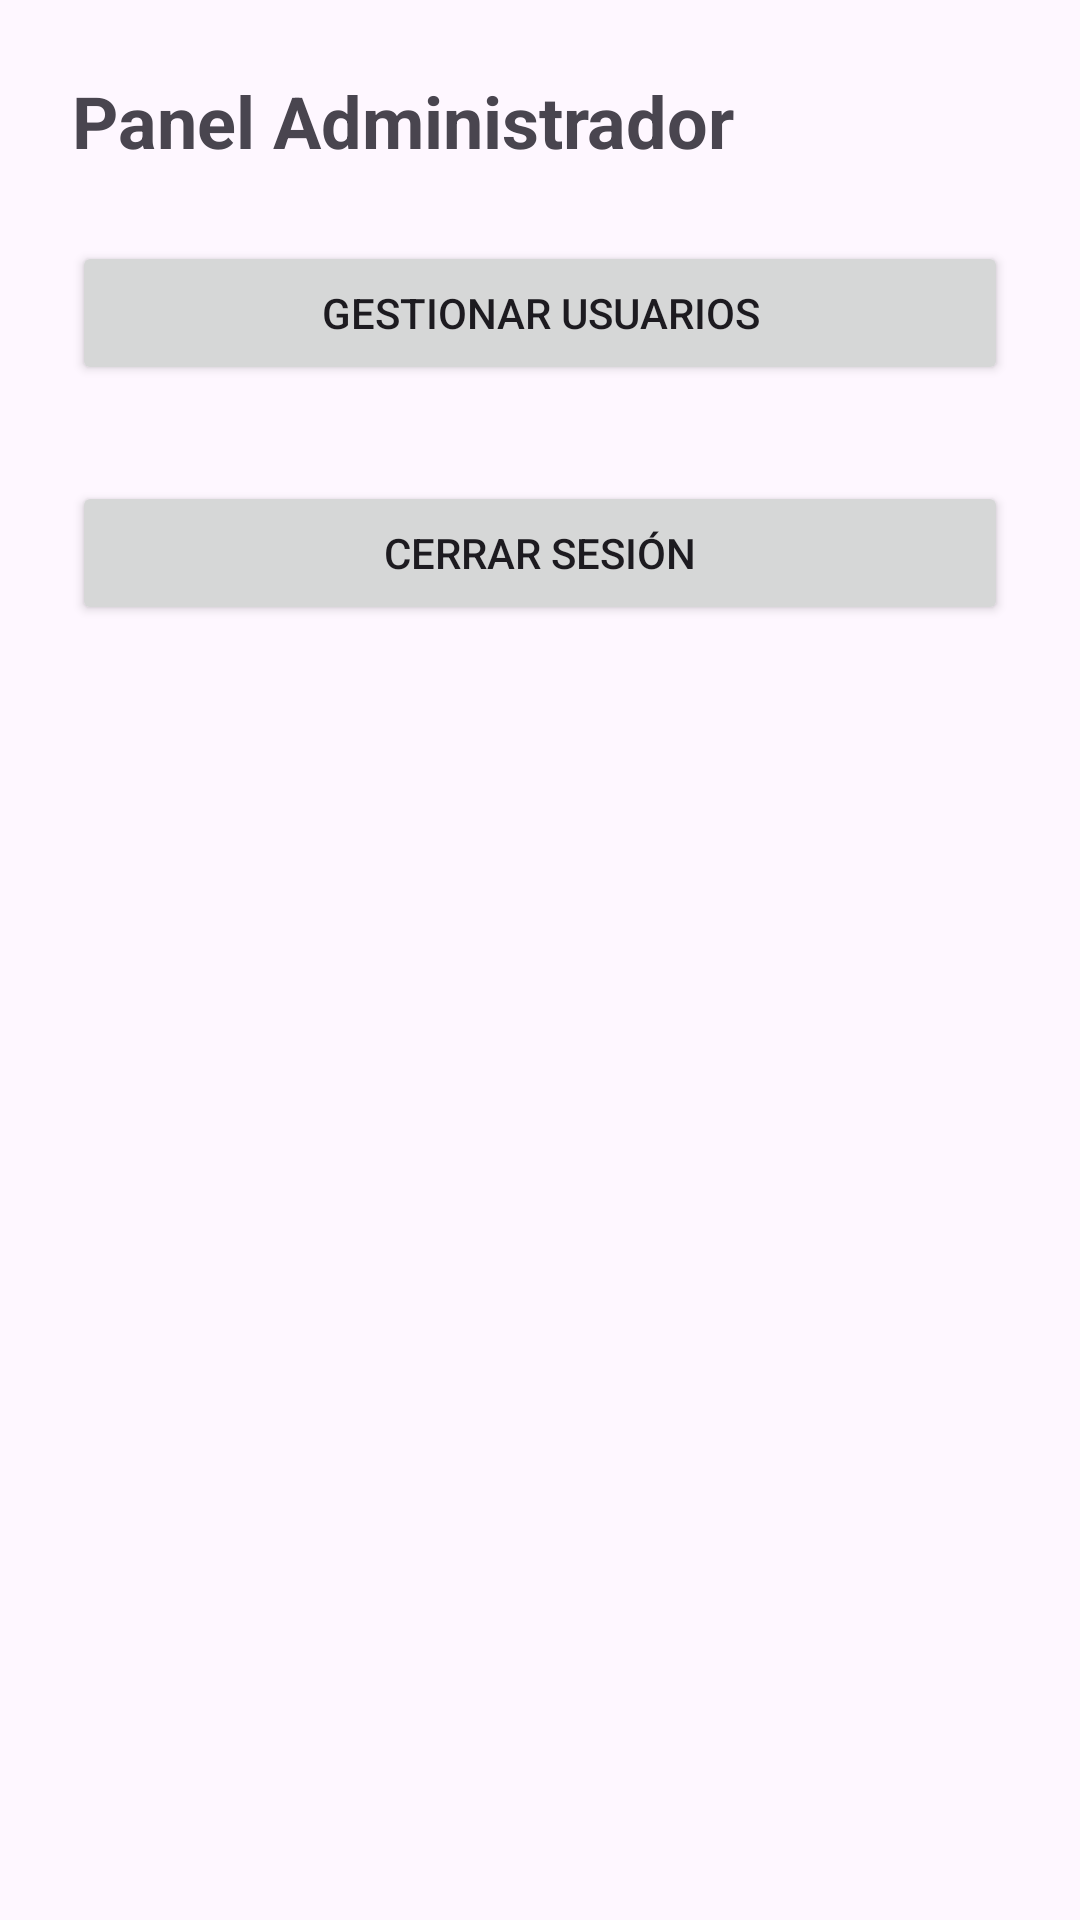

The Android layout XML behind this screen, and the referenced resources:
<!-- AndroidManifest.xml: application theme Theme.TechStore -->
<!-- res/layout/activity_admin.xml -->
<?xml version="1.0" encoding="utf-8"?>
<LinearLayout xmlns:android="http://schemas.android.com/apk/res/android"
    android:layout_width="match_parent"
    android:layout_height="match_parent"
    android:orientation="vertical"
    android:padding="24dp">

    <TextView
        android:layout_width="wrap_content"
        android:layout_height="wrap_content"
        android:layout_marginBottom="24dp"
        android:text="@string/admin_panel"
        android:textSize="24sp"
        android:textStyle="bold" />

    <Button
        android:id="@+id/btnUsers"
        android:layout_width="match_parent"
        android:layout_height="wrap_content"
        android:text="@string/manage_users" />

    <Button
        android:id="@+id/btnLogout"
        android:layout_width="match_parent"
        android:layout_height="wrap_content"
        android:layout_marginTop="32dp"
        android:text="@string/logout" />
</LinearLayout>
<!-- resources referenced by this layout -->
<resources>
  <string name="admin_panel">Panel Administrador</string>
  <string name="logout">Cerrar sesión</string>
  <string name="manage_users">Gestionar usuarios</string>
  <style name="Theme.TechStore" parent="Theme.Material3.DayNight.NoActionBar">
          <item name="colorPrimary">@color/primary</item>
          <item name="colorOnPrimary">@color/onPrimary</item>
          <item name="colorSurface">@color/surface</item>
          <item name="colorOnSurface">@color/onSurface</item>
          <item name="android:statusBarColor">@color/primary</item>
      </style>
  <color name="primary">#FF6750A4</color>
  <color name="onPrimary">#FFFFFFFF</color>
  <color name="surface">#FFFFFBFE</color>
  <color name="onSurface">#FF1C1B1F</color>
</resources>
